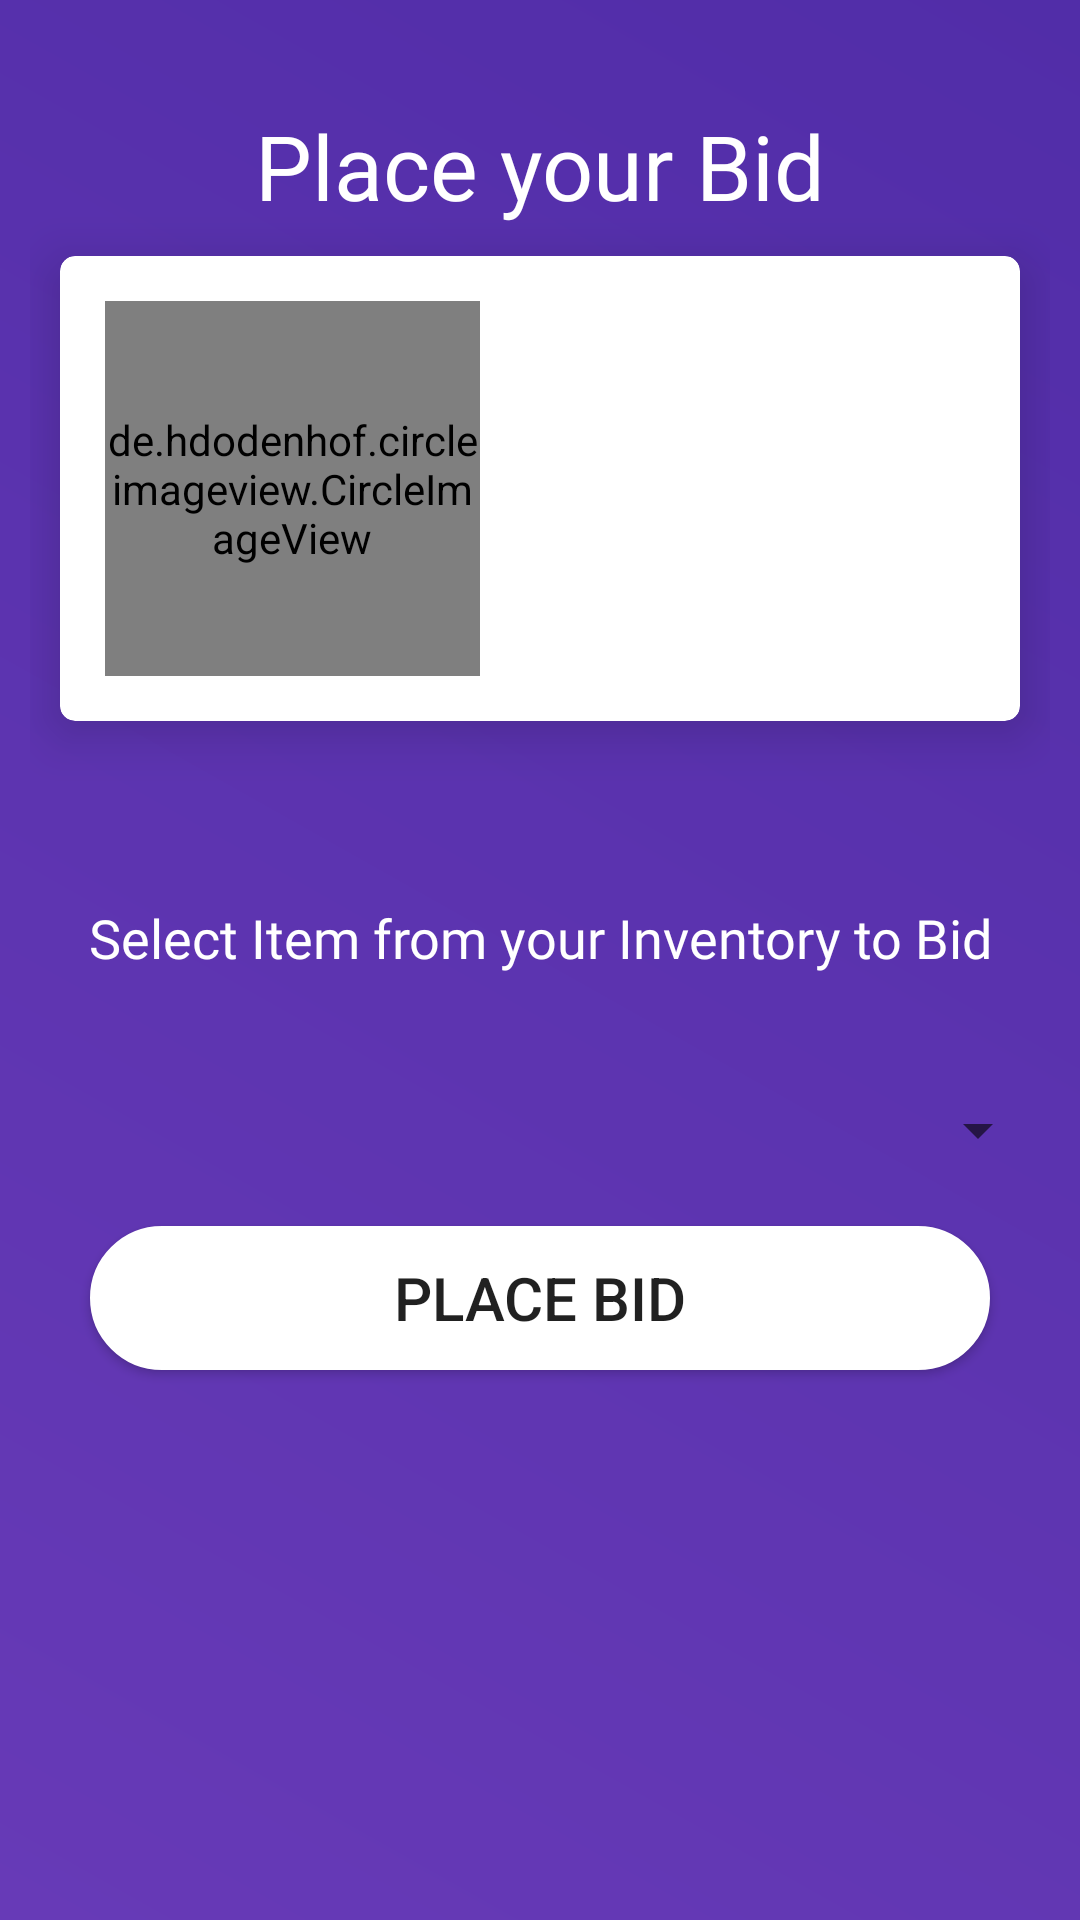

Layout XML and referenced resources for this Android screen:
<!-- AndroidManifest.xml: application theme AppTheme -->
<!-- res/layout/activity_bid_in_auction.xml -->
<?xml version="1.0" encoding="utf-8"?>
<RelativeLayout xmlns:android="http://schemas.android.com/apk/res/android"
    xmlns:app="http://schemas.android.com/apk/res-auto"
    android:layout_width="match_parent"
    android:layout_height="match_parent"
    android:padding="10dp"
    android:background="@drawable/login_gradient"
    >

    <TextView
        android:id="@+id/bid_title"
        android:layout_width="match_parent"
        android:layout_height="wrap_content"
        android:gravity="center"
        android:text="@string/bidder_title"
        android:textSize="30sp"
        android:textColor="#fff"
        android:fontFamily="@font/acme"
        android:layout_marginTop="25dp"/>

    <android.support.v7.widget.CardView
        android:id="@+id/auction_bid_card"
        android:layout_margin="10dp"
        android:layout_width="match_parent"
        android:layout_height="wrap_content"
        android:layout_below="@+id/bid_title"
        app:cardElevation="10dp"
        app:cardCornerRadius="5dp">

        <LinearLayout
            android:layout_width="match_parent"
            android:layout_height="match_parent">

            <de.hdodenhof.circleimageview.CircleImageView
                android:id="@+id/itemImage"
                android:layout_width="125dp"
                android:layout_height="125dp"
                android:layout_margin="15dp" />

            <LinearLayout
                android:orientation="vertical"
                android:layout_width="match_parent"
                android:layout_height="match_parent">
                <TextView
                    android:id="@+id/itemName"
                    android:textSize="25sp"
                    android:textStyle="bold"
                    android:layout_width="match_parent"
                    android:textColor="#3F3D3D"
                    android:layout_marginTop="10dp"
                    android:layout_marginBottom="10dp"
                    android:layout_height="wrap_content" />

                <TextView
                    android:id="@+id/itemType"
                    android:textSize="15sp"
                    android:textStyle="bold"
                    android:layout_width="match_parent"
                    android:textColor="#5E5959"
                    android:layout_height="wrap_content" />

                <TextView
                    android:id="@+id/itemTradeFor"
                    android:textSize="15sp"
                    android:textStyle="bold"
                    android:layout_width="match_parent"
                    android:textColor="#5E5959"
                    android:layout_height="wrap_content" />

                <TextView
                    android:id="@+id/itemPostedBy"
                    android:textSize="15sp"
                    android:textStyle="bold"
                    android:layout_width="match_parent"
                    android:textColor="#D61D1D"
                    android:layout_height="wrap_content" />

            </LinearLayout>

        </LinearLayout>

    </android.support.v7.widget.CardView>


    <TextView
        android:id="@+id/AddItemToBid"
        android:layout_width="match_parent"
        android:layout_height="wrap_content"
        android:layout_below="@+id/auction_bid_card"
        android:gravity="center"
        android:text="@string/choose_spinner_bid"
        android:textSize="18sp"
        android:textColor="#fff"
        android:fontFamily="@font/poppins"
        android:layout_marginTop="50dp"/>


    <Spinner
        android:id="@+id/inventoryItemSpinner"
        android:layout_width="match_parent"
        android:layout_height="wrap_content"
        android:layout_marginTop="40dp"
        android:layout_below="@+id/AddItemToBid"
        />

    <Button
        android:id="@+id/addToBidButton"
        android:layout_marginTop="60dp"
        android:layout_width="match_parent"
        android:layout_height="wrap_content"
        android:layout_margin="20dp"
        android:onClick="addToButton"
        android:background="@drawable/button_background"
        android:text="@string/place_bid"
        android:layout_below="@+id/inventoryItemSpinner"
        android:textSize="20sp"/>

</RelativeLayout>
<!-- resources referenced by this layout -->
<resources>
  <!-- drawable button_background (drawable) -->
  <?xml version="1.0" encoding="utf-8"?>
  <shape xmlns:android="http://schemas.android.com/apk/res/android">
  <stroke
      android:width="2dp"
      android:color="#fff"
      />
      <corners
          android:radius="25dp"/>
      <padding
          android:top="2dp"
          android:bottom="2dp"
          android:left="2dp"
          android:right="2dp"
          />
      <solid android:color="#fff"/>
  </shape>
  <!-- drawable login_gradient (drawable) -->
  <?xml version="1.0" encoding="utf-8"?>
  <shape xmlns:android="http://schemas.android.com/apk/res/android">
      <gradient
          android:angle="45"
          android:endColor="#512DA8"
          android:startColor="#673AB7" />
  </shape>
  <string name="bidder_title">Place your Bid</string>
  <string name="choose_spinner_bid">Select Item from your Inventory to Bid</string>
  <string name="place_bid">Place Bid</string>
  <style name="AppTheme" parent="Theme.AppCompat.Light.DarkActionBar">
          
          <item name="colorPrimary">@color/colorPrimary</item>
          <item name="colorPrimaryDark">@color/colorPrimaryDark</item>
          <item name="colorAccent">@color/colorAccentBlue</item>
  
      </style>
  <color name="colorPrimary">#512DA8</color>
  <color name="colorPrimaryDark">#00574B</color>
  <color name="colorAccentBlue">#0000CC</color>
</resources>
